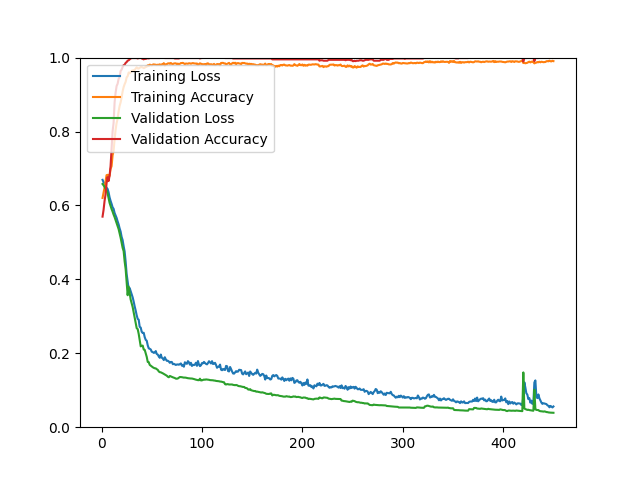

Data behind this chart, as committed beside it:
epoch, loss, acc, val_loss, val_acc
1, 0.6692, 0.6203, 0.6580, 0.5697
2, 0.6631, 0.6343, 0.6545, 0.5877
3, 0.6580, 0.6486, 0.6504, 0.6118
4, 0.6531, 0.6655, 0.6448, 0.6298
5, 0.6480, 0.6819, 0.6406, 0.6599
6, 0.6447, 0.6828, 0.6330, 0.6767
7, 0.6358, 0.6802, 0.6200, 0.6659
8, 0.6219, 0.6799, 0.6071, 0.6803
9, 0.6123, 0.6989, 0.5982, 0.7067
10, 0.6044, 0.7062, 0.5902, 0.7548
11, 0.5951, 0.7355, 0.5833, 0.8005
12, 0.5910, 0.7474, 0.5752, 0.8233
13, 0.5797, 0.7787, 0.5684, 0.8786
14, 0.5732, 0.8047, 0.5605, 0.9050
15, 0.5663, 0.8228, 0.5532, 0.9231
16, 0.5570, 0.8347, 0.5441, 0.9291
17, 0.5489, 0.8546, 0.5360, 0.9423
18, 0.5380, 0.8692, 0.5247, 0.9471
19, 0.5293, 0.8789, 0.5127, 0.9639
20, 0.5149, 0.8921, 0.4991, 0.9675
21, 0.5062, 0.9087, 0.4853, 0.9748
22, 0.4898, 0.9202, 0.4764, 0.9796
23, 0.4754, 0.9281, 0.4485, 0.9808
24, 0.4479, 0.9344, 0.4278, 0.9856
25, 0.4144, 0.9464, 0.3933, 0.9880
26, 0.3953, 0.9497, 0.3571, 0.9916
27, 0.3745, 0.9596, 0.3806, 0.9928
28, 0.3765, 0.9576, 0.3624, 0.9952
29, 0.3681, 0.9612, 0.3455, 0.9976
30, 0.3591, 0.9644, 0.3352, 0.9988
31, 0.3513, 0.9651, 0.3250, 0.9988
32, 0.3398, 0.9655, 0.3109, 0.9988
33, 0.3268, 0.9667, 0.2970, 0.9988
34, 0.3156, 0.9703, 0.2835, 0.9988
35, 0.3028, 0.9738, 0.2678, 0.9988
36, 0.2929, 0.9705, 0.2655, 0.9976
37, 0.2909, 0.9703, 0.2525, 0.9988
38, 0.2714, 0.9723, 0.2355, 0.9988
39, 0.2697, 0.9743, 0.2187, 1
40, 0.2582, 0.9743, 0.2203, 0.9976
41, 0.2548, 0.9733, 0.2207, 0.9964
42, 0.2555, 0.9715, 0.2102, 0.9952
43, 0.2436, 0.9725, 0.2092, 0.9976
44, 0.2363, 0.9759, 0.1993, 0.9964
45, 0.2340, 0.9753, 0.1903, 0.9976
46, 0.2215, 0.9791, 0.1767, 0.9988
47, 0.2132, 0.9771, 0.1760, 0.9976
48, 0.2121, 0.9810, 0.1686, 0.9988
49, 0.2103, 0.9798, 0.1665, 0.9988
50, 0.2041, 0.9789, 0.1647, 0.9988
51, 0.2032, 0.9809, 0.1622, 0.9988
52, 0.2011, 0.9817, 0.1606, 0.9988
53, 0.2019, 0.9809, 0.1594, 0.9988
54, 0.2060, 0.9808, 0.1591, 0.9988
55, 0.1979, 0.9797, 0.1569, 0.9988
56, 0.1965, 0.9808, 0.1551, 0.9988
57, 0.1913, 0.9800, 0.1508, 0.9988
58, 0.1877, 0.9818, 0.1489, 0.9988
59, 0.1966, 0.9793, 0.1485, 1
60, 0.1880, 0.9818, 0.1472, 1
... 390 more rows
